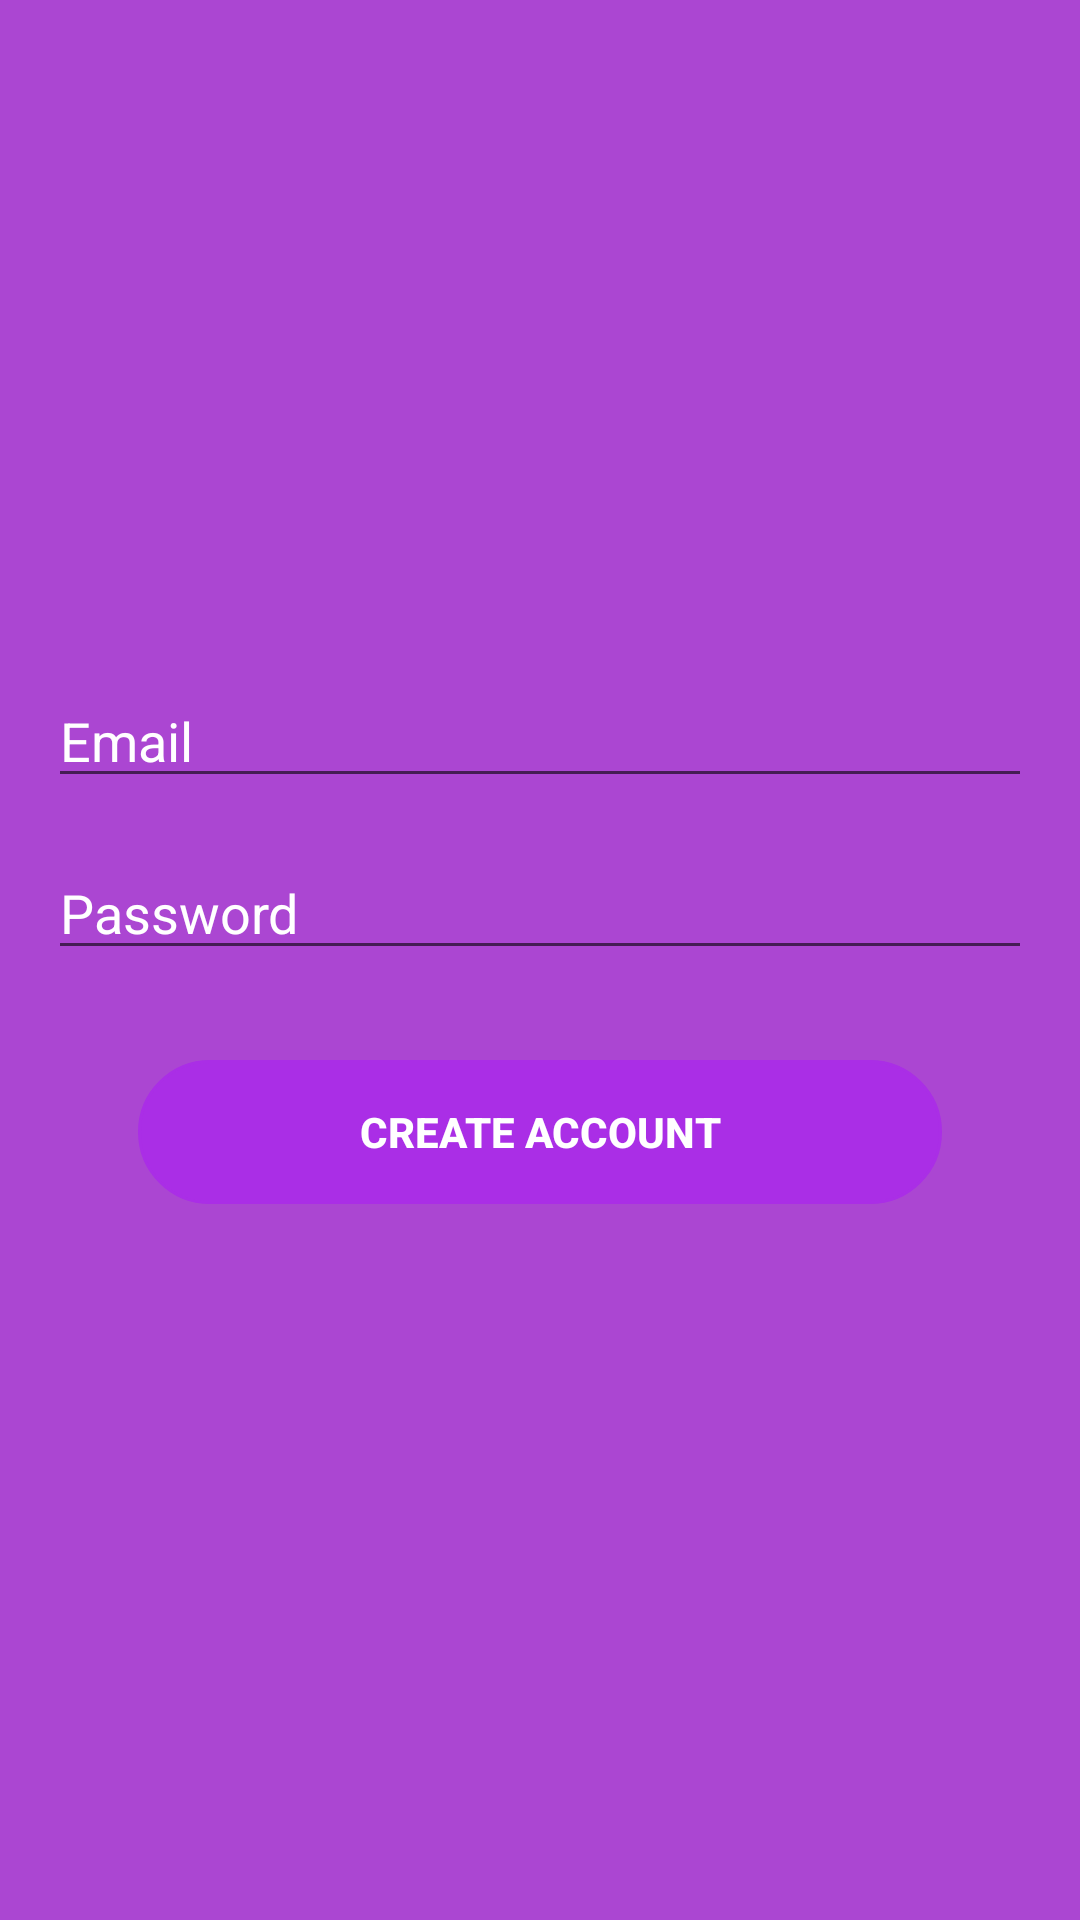

Produce the Android XML layout that renders to this screen, including the resource entries it uses.
<!-- AndroidManifest.xml: application theme Theme.QuizApp -->
<!-- res/layout/activity_create_account.xml -->
<?xml version="1.0" encoding="utf-8"?>
<LinearLayout xmlns:android="http://schemas.android.com/apk/res/android"
    xmlns:tools="http://schemas.android.com/tools"
    android:layout_width="match_parent"
    android:layout_height="match_parent"
    android:background="#AB46D2"
    android:gravity="center"
    android:orientation="vertical"
    android:padding="16dp"
    tools:context=".Activities.CreateAccountActivity">

    <ProgressBar
        android:id="@+id/create_acct_progress"
        style="?android:attr/progressBarStyleLarge"
        android:layout_width="wrap_content"
        android:layout_height="wrap_content"
        android:visibility="gone" />

    <LinearLayout
        android:id="@+id/acct_login_form"
        android:layout_width="match_parent"
        android:layout_height="wrap_content"
        android:orientation="vertical" />

    <AutoCompleteTextView
        android:id="@+id/email_account"
        android:layout_width="match_parent"
        android:layout_height="wrap_content"
        android:layout_marginTop="16dp"
        android:hint="@string/email_hint"
        android:inputType="textEmailAddress"
        android:maxLines="1"
        android:textColor="@color/white"
        android:textColorHint="@color/white" />

    <EditText
        android:id="@+id/password_account"
        android:layout_width="match_parent"
        android:layout_height="wrap_content"
        android:layout_marginTop="16dp"
        android:hint="@string/password_hint"
        android:textDirection="locale"
        android:textAlignment="viewStart"
        android:inputType="textPassword"
        android:maxLines="1"
        android:textColor="@color/white"
        android:textColorHint="@color/white" />

    <Button
        android:id="@+id/create_acct_button"
        android:layout_width="match_parent"
        android:layout_height="wrap_content"
        android:text="@string/create_text"
        android:textStyle="bold"
        android:textColor="#FFFFFF"
        android:backgroundTint="#AA2EE6"
        android:background="@drawable/round"
        android:layout_margin="30dp"/>

</LinearLayout>
<!-- resources referenced by this layout -->
<resources>
  <color name="white">#FFFFFFFF</color>
  <!-- drawable round (drawable) -->
  <?xml version="1.0" encoding="utf-8"?>
  <selector xmlns:android="http://schemas.android.com/apk/res/android">
          <item>
              <shape android:shape="rectangle">
                  <corners android:radius="160dp" />
                  <stroke
                      android:width="1dp"
                      />
              </shape>
          </item>
  </selector>
  <string name="create_text">Create Account</string>
  <string name="email_hint">Email</string>
  <string name="password_hint">Password</string>
  <style name="Theme.QuizApp" parent="Theme.MaterialComponents.DayNight.NoActionBar">
          
          <item name="colorPrimary">@color/purple_500</item>
          <item name="colorPrimaryVariant">@color/purple_700</item>
          <item name="colorOnPrimary">@color/white</item>
          
          <item name="colorSecondary">@color/teal_200</item>
          <item name="colorSecondaryVariant">@color/teal_700</item>
          <item name="colorOnSecondary">@color/black</item>
          
          <item name="android:statusBarColor" tools:targetApi="l">?attr/colorPrimaryVariant</item>
          
          <item name="android:windowActivityTransitions">true</item>
          <item name="android:windowEnterTransition">@transition/trans_anim</item>
          <item name="android:windowExitTransition">@transition/trans_anim</item>
  
  
      </style>
  <color name="purple_500">#9126bd</color>
  <color name="purple_700">#9126bd</color>
  <color name="teal_200">#ab2fb7</color>
  <color name="teal_700">#ab2fb7</color>
  <color name="black">#FF000000</color>
</resources>
